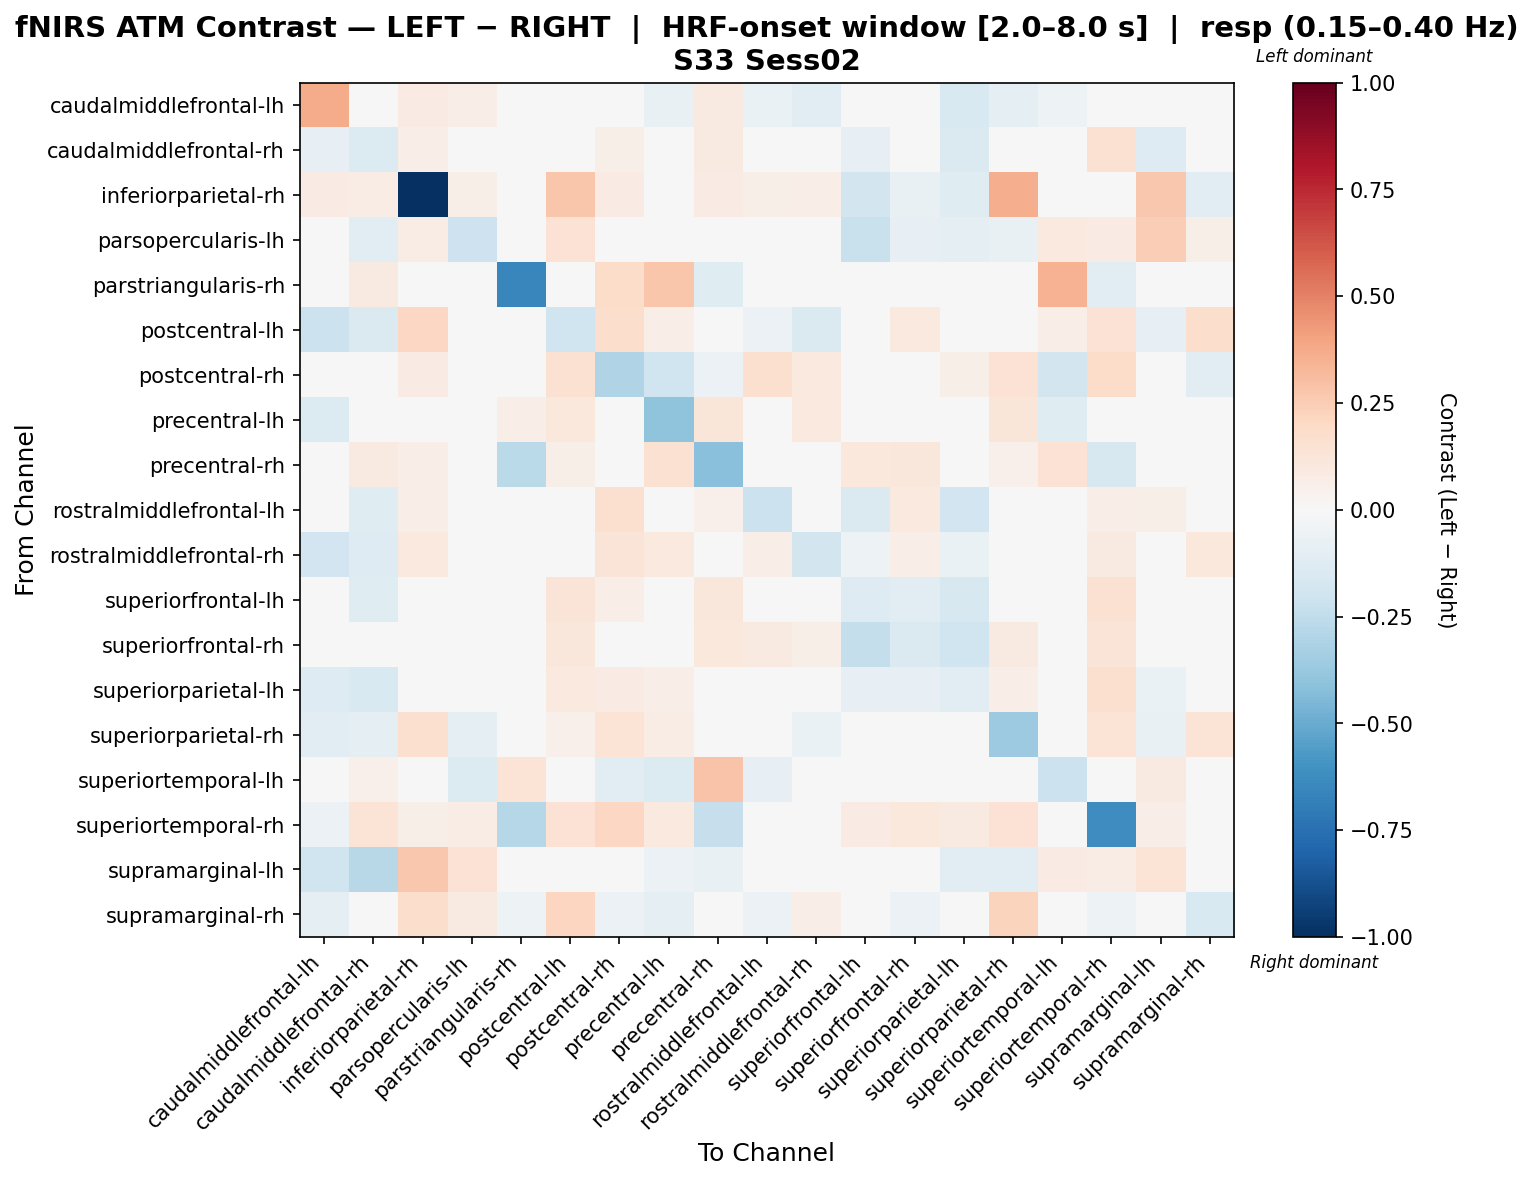

The data file committed next to this chart (first rows):
, caudalmiddlefrontal-lh, caudalmiddlefrontal-rh, inferiorparietal-rh, parsopercularis-lh, parstriangularis-rh, postcentral-lh, postcentral-rh, precentral-lh, precentral-rh, rostralmiddlefrontal-lh, rostralmiddlefrontal-rh, superiorfrontal-lh, superiorfrontal-rh, superiorparietal-lh, superiorparietal-rh, superiortemporal-lh, superiortemporal-rh, supramarginal-lh, supramarginal-rh
caudalmiddlefrontal-lh, 0.3723, 0.02077, 0.08367, 0.06301, 0.0, -0.0345, 0.0316, -0.07063, 0.0931, -0.0633, -0.1167, -0.01071, -0.02806, -0.1511, -0.09503, -0.05069, 0.007723, -0.0349, -0.01649
caudalmiddlefrontal-rh, -0.07937, -0.1387, 0.06942, 0.008592, 0.04039, 0.03061, 0.05996, 0.04135, 0.09008, 0.02383, -0.03153, -0.07889, 0.0311, -0.1431, -0.00943, 0.04308, 0.1531, -0.1311, 0.02058
inferiorparietal-rh, 0.08544, 0.07476, -1.0, 0.05874, 0.0, 0.2808, 0.0801, 0.03204, 0.0801, 0.05874, 0.06942, -0.1818, -0.07065, -0.1198, 0.3643, 0.0267, 0.001483, 0.2696, -0.11
parsopercularis-lh, 0.02976, -0.1082, 0.07328, -0.2053, 0.0, 0.1408, 0.02344, 0.0458, 0.0326, -0.008633, -0.03582, -0.2222, -0.08499, -0.1015, -0.07035, 0.09997, 0.08244, 0.2465, 0.06236
parstriangularis-rh, 0.0, 0.09034, 0.0, 0.0, -0.655, 0.0, 0.1813, 0.2807, -0.1176, 0.01628, 0.0, 0.0, 0.0, 0.0, 0.0, 0.3457, -0.1142, 0.0, -0.02748
postcentral-lh, -0.2125, -0.1425, 0.2107, -0.001388, 0.0, -0.2019, 0.1727, 0.0688, -0.01272, -0.0606, -0.1457, 0.003223, 0.0993, -0.0346, -0.04189, 0.06561, 0.1454, -0.0847, 0.1727
postcentral-rh, -0.00553, -0.007497, 0.07859, 0.04998, -0.04192, 0.1533, -0.2991, -0.2008, -0.06075, 0.1607, 0.09932, 0.03657, -0.04698, 0.05893, 0.1453, -0.1814, 0.18, -0.01485, -0.1038
precentral-lh, -0.1396, 0.01841, 0.03957, 0.04616, 0.0698, 0.1033, -0.03407, -0.4049, 0.1237, -0.03829, 0.1011, 0.02665, 0.04726, 0.04726, 0.1209, -0.1176, 0.03151, -0.02968, -0.01154
precentral-rh, -0.03535, 0.08813, 0.06636, 0.04927, -0.2724, 0.0552, -0.03144, 0.1556, -0.4173, 0.01604, 0.03421, 0.1058, 0.1154, 0.042, 0.05416, 0.147, -0.1616, -0.01458, 0.003417
rostralmiddlefrontal-lh, -0.01206, -0.1191, 0.06844, 0.01897, 0.02748, 0.04777, 0.1568, 0.0451, 0.05106, -0.2167, 0.0005151, -0.1452, 0.1014, -0.1907, 0.04419, -0.04585, 0.06545, 0.06187, 0.0406
rostralmiddlefrontal-rh, -0.1932, -0.1287, 0.09861, -0.01855, 0.0, -0.009078, 0.1317, 0.1008, 0.006898, 0.06829, -0.1811, -0.05226, 0.06797, -0.06471, -0.02481, 0.03082, 0.08777, -0.02608, 0.1056
superiorfrontal-lh, -0.01155, -0.1203, -0.01656, -0.04331, 0.0, 0.1264, 0.06433, 0.04506, 0.1094, -0.02294, 0.01958, -0.129, -0.116, -0.1599, 0.04319, 0.02389, 0.1521, 0.02503, 0.01052
superiorfrontal-rh, -0.0182, -0.01675, 0.02354, -0.03085, -0.01884, 0.1167, 0.00576, 0.04559, 0.1019, 0.09011, 0.06035, -0.2381, -0.1457, -0.1974, 0.09031, 0.01349, 0.1259, 0.02869, -0.03642
superiorparietal-lh, -0.1304, -0.1493, -0.0008947, -0.003604, 0.0, 0.09721, 0.07953, 0.06322, 0.03877, 0.007619, 0.04118, -0.08473, -0.08201, -0.1161, 0.06885, 0.03348, 0.1617, -0.06285, 0.03834
superiorparietal-rh, -0.1169, -0.08646, 0.1588, -0.09086, 0.0, 0.05058, 0.1397, 0.07376, 0.04382, -0.01155, -0.0654, 0.02694, 0.02745, -0.01106, -0.3604, 0.02169, 0.1397, -0.07419, 0.1344
superiortemporal-lh, -0.0148, 0.05239, -0.02331, -0.1344, 0.1395, 0.0365, -0.1019, -0.135, 0.2813, -0.08469, -0.00718, 0.04255, 0.04255, 0.04255, 0.04255, -0.2154, -0.01258, 0.08926, -0.03989
superiortemporal-rh, -0.06116, 0.1335, 0.0605, 0.07518, -0.2854, 0.1416, 0.2098, 0.09797, -0.2322, -0.01485, 0.04661, 0.08054, 0.1045, 0.08951, 0.1456, 0.005158, -0.62, 0.06857, -0.04543
supramarginal-lh, -0.2025, -0.2758, 0.2686, 0.1445, 0.0, 0.04036, 0.03433, -0.05484, -0.0743, 0.02224, -0.01875, 0.01716, -0.005191, -0.1059, -0.102, 0.08587, 0.0741, 0.1344, 0.01782
supramarginal-rh, -0.09726, -0.04386, 0.1742, 0.08694, -0.05276, 0.2143, -0.05904, -0.08991, -0.0436, -0.05713, 0.06702, -0.01971, -0.05782, -0.005096, 0.2191, -0.02648, -0.05148, -0.001962, -0.1555
